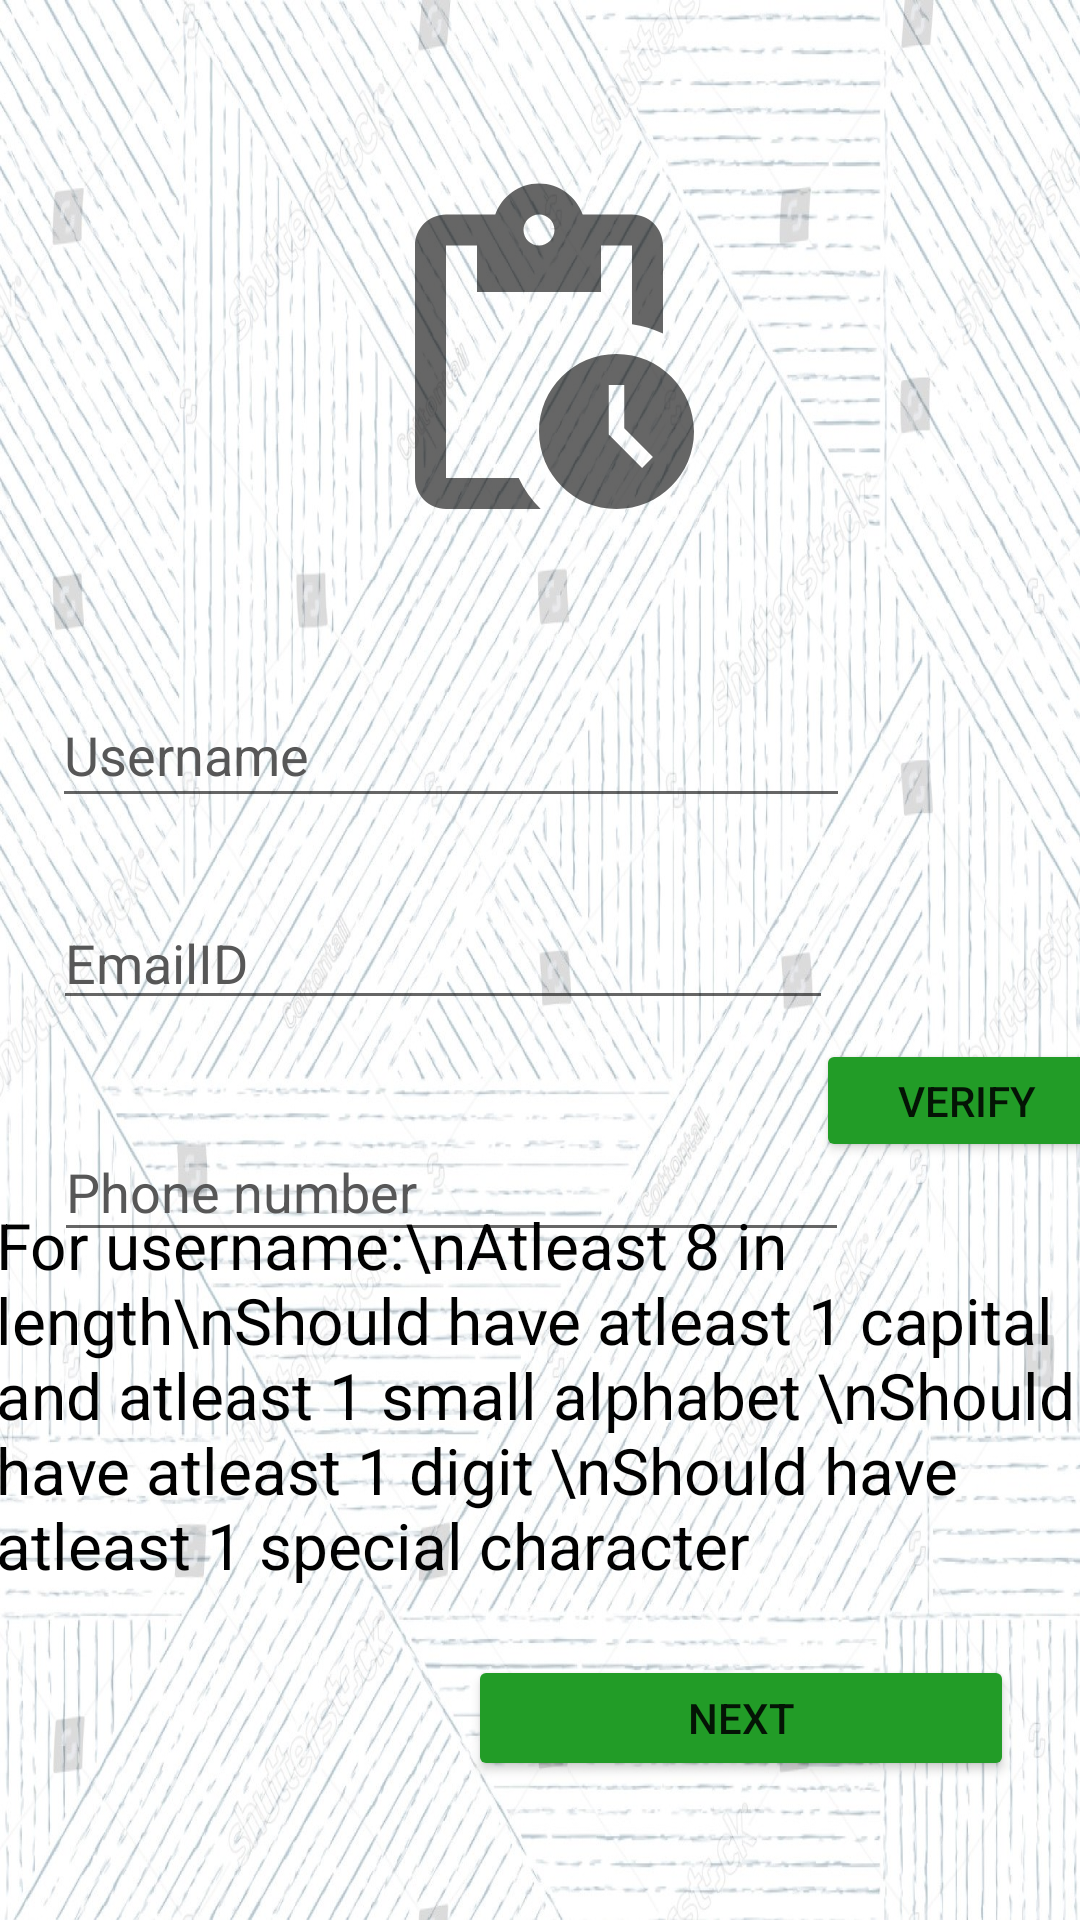

Here is an Android app screen rendered from its layout file. Give the layout XML and the strings, colors and styles it references.
<!-- AndroidManifest.xml: application theme Theme.KSAGTRACKER -->
<!-- res/layout/activity_registering.xml -->
<?xml version="1.0" encoding="utf-8"?>
<androidx.constraintlayout.widget.ConstraintLayout xmlns:android="http://schemas.android.com/apk/res/android"
    xmlns:app="http://schemas.android.com/apk/res-auto"
    xmlns:tools="http://schemas.android.com/tools"
    android:layout_width="match_parent"
    android:layout_height="match_parent"
    android:background="@drawable/starting_back"
    tools:context=".Registering">

    <TextView
        android:id="@+id/textView3"
        android:layout_width="364dp"
        android:layout_height="139dp"
        android:autoSizeTextType="uniform"
        android:text="For username:\nAtleast 8 in length\nShould have atleast 1 capital and atleast 1 small alphabet \nShould have atleast 1 digit \nShould have atleast 1 special character"
        android:textColor="#010101"
        android:textColorHint="#1c1c1c"
        app:layout_constraintBottom_toBottomOf="parent"
        app:layout_constraintEnd_toEndOf="parent"
        app:layout_constraintHorizontal_bias="0.421"
        app:layout_constraintStart_toStartOf="parent"
        app:layout_constraintTop_toTopOf="parent"
        app:layout_constraintVertical_bias="0.8" />

    <EditText
        android:id="@+id/newusername"
        android:layout_width="266dp"
        android:layout_height="45dp"
        android:ems="10"
        android:hint="Username"
        android:inputType="textPersonName"
        android:textColorHint="#575757"
        app:layout_constraintBottom_toBottomOf="parent"
        app:layout_constraintEnd_toEndOf="parent"
        app:layout_constraintHorizontal_bias="0.186"
        app:layout_constraintStart_toStartOf="parent"
        app:layout_constraintTop_toBottomOf="@+id/textView"
        app:layout_constraintVertical_bias="0.082" />

    <TextView
        android:id="@+id/textView"
        android:layout_width="116dp"
        android:layout_height="139dp"
        android:layout_marginTop="56dp"
        android:textColorHint="#0a0a0a"
        android:drawableTop="@drawable/ic_baseline_pending_actions_24"
        app:layout_constraintBottom_toTopOf="@+id/username"
        app:layout_constraintEnd_toEndOf="parent"
        app:layout_constraintHorizontal_bias="0.498"
        app:layout_constraintStart_toStartOf="parent"
        app:layout_constraintTop_toTopOf="parent" />

    <EditText
        android:id="@+id/newid"
        android:layout_width="260dp"
        android:layout_height="40dp"
        android:ems="10"
        android:hint="EmailID"
        android:textColorHint="#575757"
        android:inputType="textPersonName"
        app:layout_constraintBottom_toBottomOf="parent"
        app:layout_constraintEnd_toEndOf="parent"
        app:layout_constraintHorizontal_bias="0.178"
        app:layout_constraintStart_toStartOf="parent"
        app:layout_constraintTop_toBottomOf="@+id/newusername"
        app:layout_constraintVertical_bias="0.083" />

    <EditText
        android:id="@+id/newno"
        android:layout_width="265dp"
        android:layout_height="43dp"
        android:ems="10"
        android:textColorHint="#575757"
        android:hint="Phone number"
        android:inputType="textPersonName"
        app:layout_constraintBottom_toBottomOf="parent"
        app:layout_constraintEnd_toEndOf="parent"
        app:layout_constraintHorizontal_bias="0.191"
        app:layout_constraintStart_toStartOf="parent"
        app:layout_constraintTop_toBottomOf="@+id/newid"
        app:layout_constraintVertical_bias="0.133" />

    <Button
        android:id="@+id/verifyid"
        android:layout_width="100dp"
        android:layout_height="39dp"
        android:text="Verify"
        android:visibility="invisible"
        app:backgroundTint="#229C27"
        app:layout_constraintBottom_toBottomOf="parent"
        app:layout_constraintEnd_toEndOf="parent"
        app:layout_constraintHorizontal_bias="0.583"
        app:layout_constraintStart_toEndOf="@+id/newid"
        app:layout_constraintTop_toTopOf="parent"
        app:layout_constraintVertical_bias="0.456" />

    <Button
        android:id="@+id/verifyno"
        android:layout_width="101dp"
        android:layout_height="41dp"
        android:text="verify"
        app:backgroundTint="#229C27"
        app:layout_constraintBottom_toBottomOf="parent"
        app:layout_constraintEnd_toEndOf="parent"
        app:layout_constraintHorizontal_bias="0.47"
        app:layout_constraintStart_toEndOf="@+id/newno"
        app:layout_constraintTop_toTopOf="parent"
        app:layout_constraintVertical_bias="0.578" />

    <Button
        android:id="@+id/newregister"
        android:layout_width="182dp"
        android:layout_height="42dp"
        android:text="Next"
        app:backgroundTint="#229C27"
        app:layout_constraintBottom_toBottomOf="parent"
        app:layout_constraintEnd_toEndOf="parent"
        app:layout_constraintHorizontal_bias="0.877"
        app:layout_constraintStart_toStartOf="parent"
        app:layout_constraintTop_toBottomOf="@+id/verifyno"
        app:layout_constraintVertical_bias="0.78" />

</androidx.constraintlayout.widget.ConstraintLayout>
<!-- resources referenced by this layout -->
<resources>
  <!-- drawable ic_baseline_pending_actions_24 (drawable) -->
  <vector android:height="124dp" android:tint="?attr/colorControlNormal"
      android:viewportHeight="24" android:viewportWidth="24"
      android:width="124dp" xmlns:android="http://schemas.android.com/apk/res/android">
      <path android:fillColor="@android:color/white" android:pathData="M17,12c-2.76,0 -5,2.24 -5,5s2.24,5 5,5c2.76,0 5,-2.24 5,-5S19.76,12 17,12zM18.65,19.35l-2.15,-2.15V14h1v2.79l1.85,1.85L18.65,19.35zM18,3h-3.18C14.4,1.84 13.3,1 12,1S9.6,1.84 9.18,3H6C4.9,3 4,3.9 4,5v15c0,1.1 0.9,2 2,2h6.11c-0.59,-0.57 -1.07,-1.25 -1.42,-2H6V5h2v3h8V5h2v5.08c0.71,0.1 1.38,0.31 2,0.6V5C20,3.9 19.1,3 18,3zM12,5c-0.55,0 -1,-0.45 -1,-1c0,-0.55 0.45,-1 1,-1c0.55,0 1,0.45 1,1C13,4.55 12.55,5 12,5z"/>
  </vector>
  <!-- drawable starting_back: jpg bitmap (drawable-v24, 478713 bytes) -->
  <style name="Theme.KSAGTRACKER" parent="Theme.MaterialComponents.DayNight.DarkActionBar">
          
          <item name="colorPrimary">@color/purple_500</item>
          <item name="colorPrimaryVariant">@color/purple_700</item>
          <item name="colorOnPrimary">@color/white</item>
          
          <item name="colorSecondary">@color/teal_200</item>
          <item name="colorSecondaryVariant">@color/teal_700</item>
          <item name="colorOnSecondary">@color/black</item>
          
          <item name="android:statusBarColor" tools:targetApi="l">?attr/colorPrimaryVariant</item>
          
      </style>
  <!-- not gathered from this repository: default colours our renderer supplied (Android Studio template values) -->
  <color name="purple_500">#FF6200EE</color>
  <color name="purple_700">#FF3700B3</color>
  <color name="teal_200">#FF03DAC5</color>
  <color name="teal_700">#FF018786</color>
  <color name="black">#FF000000</color>
  <color name="white">#FFFFFFFF</color>
</resources>
